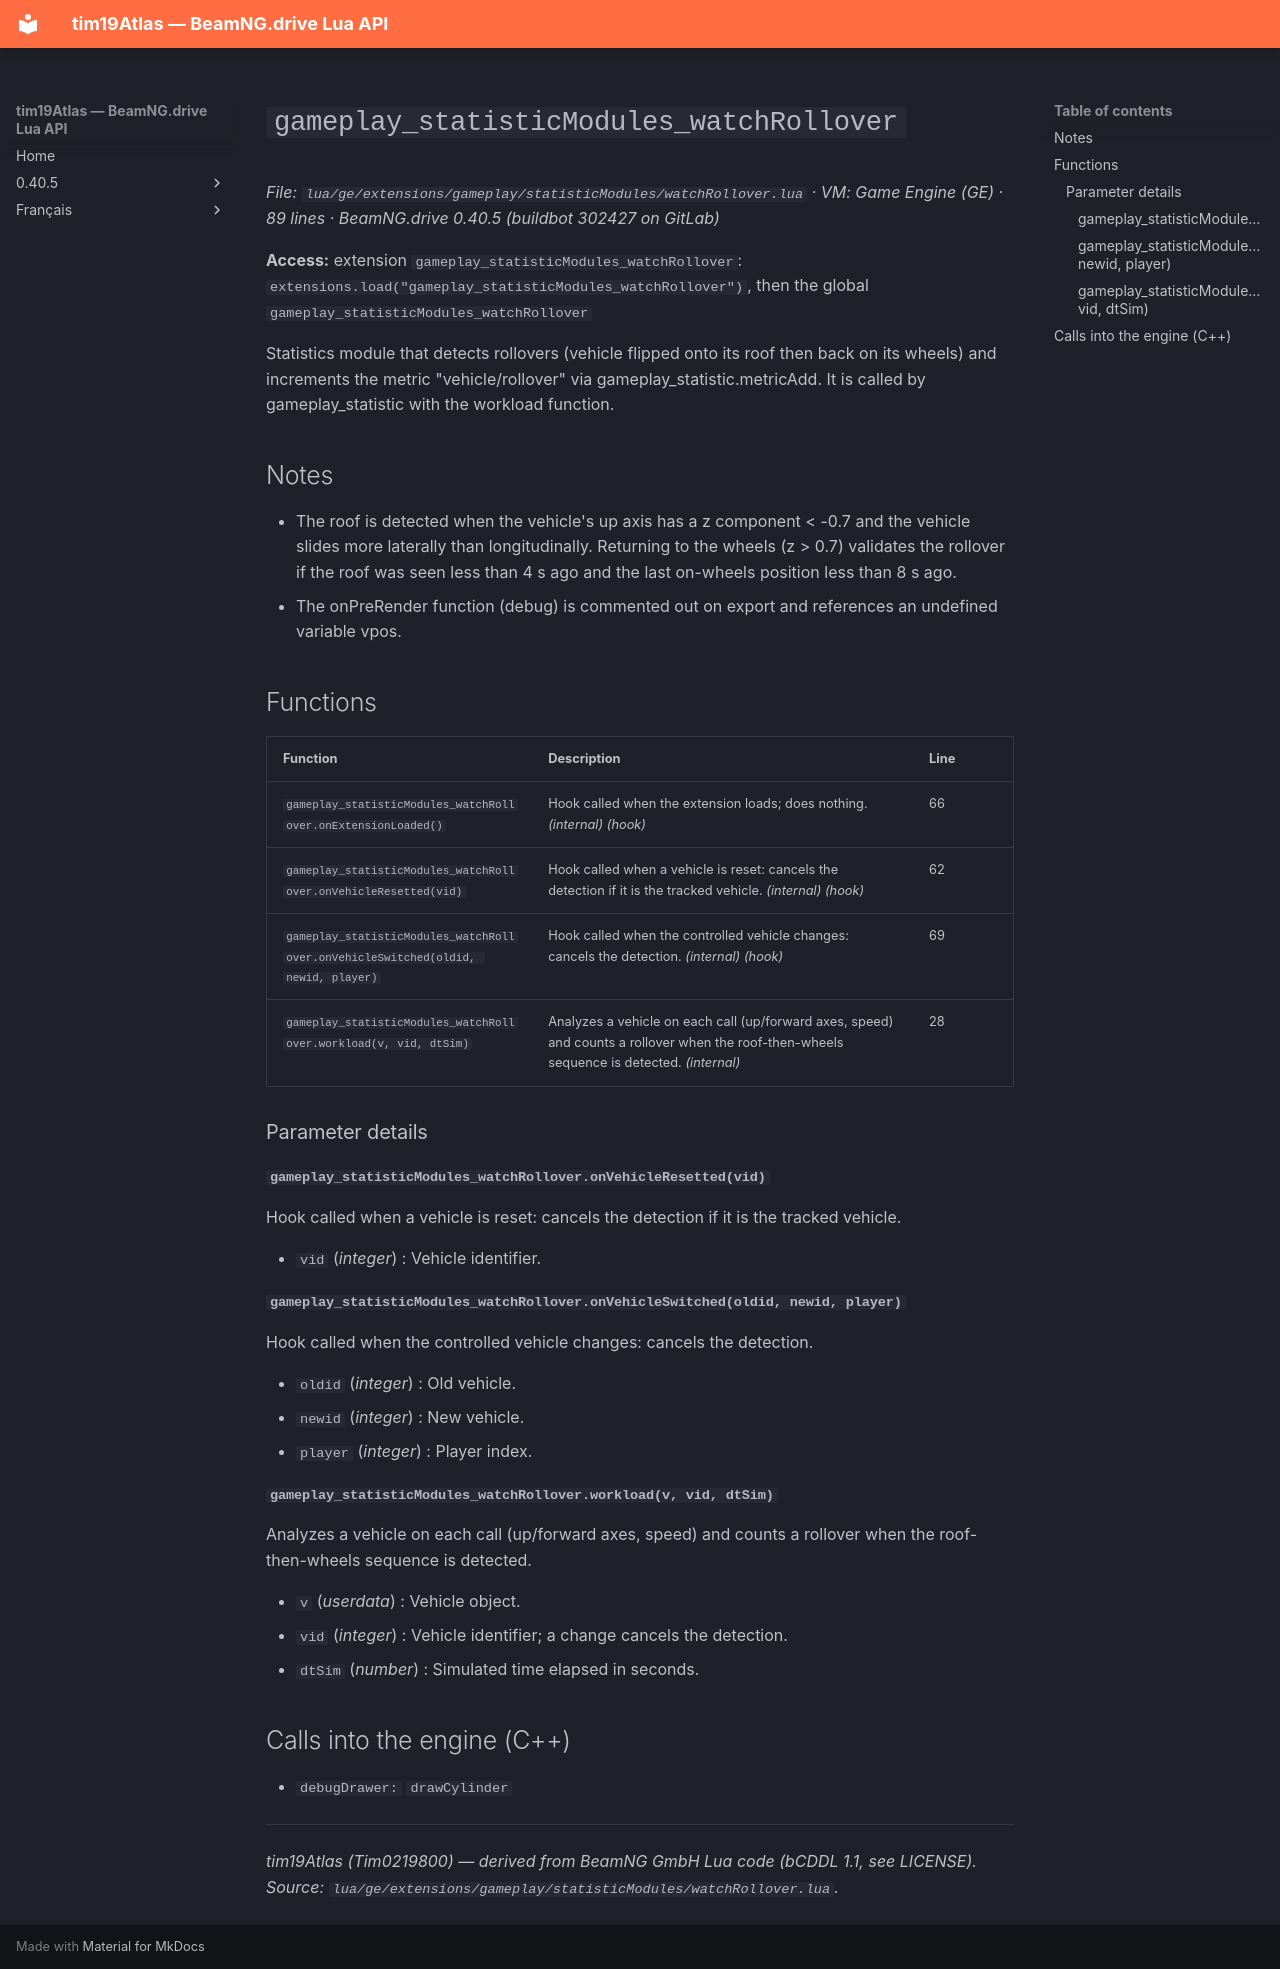

repository: Tim0219800/beamng-lua-atlas · page: 0.40.5/ge/extensions/gameplay/statisticModules/watchRollover.html · generator: mkdocs

# `gameplay_statisticModules_watchRollover`

*File: `lua/ge/extensions/gameplay/statisticModules/watchRollover.lua` · VM: Game Engine (GE) · 89 lines · BeamNG.drive 0.40.5 (buildbot 302427 on GitLab)*

**Access:** extension `gameplay_statisticModules_watchRollover`: `extensions.load("gameplay_statisticModules_watchRollover")`, then the global `gameplay_statisticModules_watchRollover`

Statistics module that detects rollovers (vehicle flipped onto its roof then back on its wheels) and increments the metric "vehicle/rollover" via gameplay_statistic.metricAdd. It is called by gameplay_statistic with the workload function.

## Notes

- The roof is detected when the vehicle's up axis has a z component < -0.7 and the vehicle slides more laterally than longitudinally. Returning to the wheels (z > 0.7) validates the rollover if the roof was seen less than 4 s ago and the last on-wheels position less than 8 s ago.
- The onPreRender function (debug) is commented out on export and references an undefined variable vpos.

## Functions

| Function | Description | Line |
|---|---|---|
| `gameplay_statisticModules_watchRollover.onExtensionLoaded()` | Hook called when the extension loads; does nothing. *(internal)* *(hook)* | 66 |
| `gameplay_statisticModules_watchRollover.onVehicleResetted(vid)` | Hook called when a vehicle is reset: cancels the detection if it is the tracked vehicle. *(internal)* *(hook)* | 62 |
| `gameplay_statisticModules_watchRollover.onVehicleSwitched(oldid, newid, player)` | Hook called when the controlled vehicle changes: cancels the detection. *(internal)* *(hook)* | 69 |
| `gameplay_statisticModules_watchRollover.workload(v, vid, dtSim)` | Analyzes a vehicle on each call (up/forward axes, speed) and counts a rollover when the roof-then-wheels sequence is detected. *(internal)* | 28 |

### Parameter details

#### `gameplay_statisticModules_watchRollover.onVehicleResetted(vid)`

Hook called when a vehicle is reset: cancels the detection if it is the tracked vehicle.

- `vid` (*integer*) : Vehicle identifier.

#### `gameplay_statisticModules_watchRollover.onVehicleSwitched(oldid, newid, player)`

Hook called when the controlled vehicle changes: cancels the detection.

- `oldid` (*integer*) : Old vehicle.
- `newid` (*integer*) : New vehicle.
- `player` (*integer*) : Player index.

#### `gameplay_statisticModules_watchRollover.workload(v, vid, dtSim)`

Analyzes a vehicle on each call (up/forward axes, speed) and counts a rollover when the roof-then-wheels sequence is detected.

- `v` (*userdata*) : Vehicle object.
- `vid` (*integer*) : Vehicle identifier; a change cancels the detection.
- `dtSim` (*number*) : Simulated time elapsed in seconds.

## Calls into the engine (C++)

- `debugDrawer:` `drawCylinder`

---
*tim19Atlas (Tim0219800) — derived from BeamNG GmbH Lua code (bCDDL 1.1, see LICENSE). Source: `lua/ge/extensions/gameplay/statisticModules/watchRollover.lua`.*
